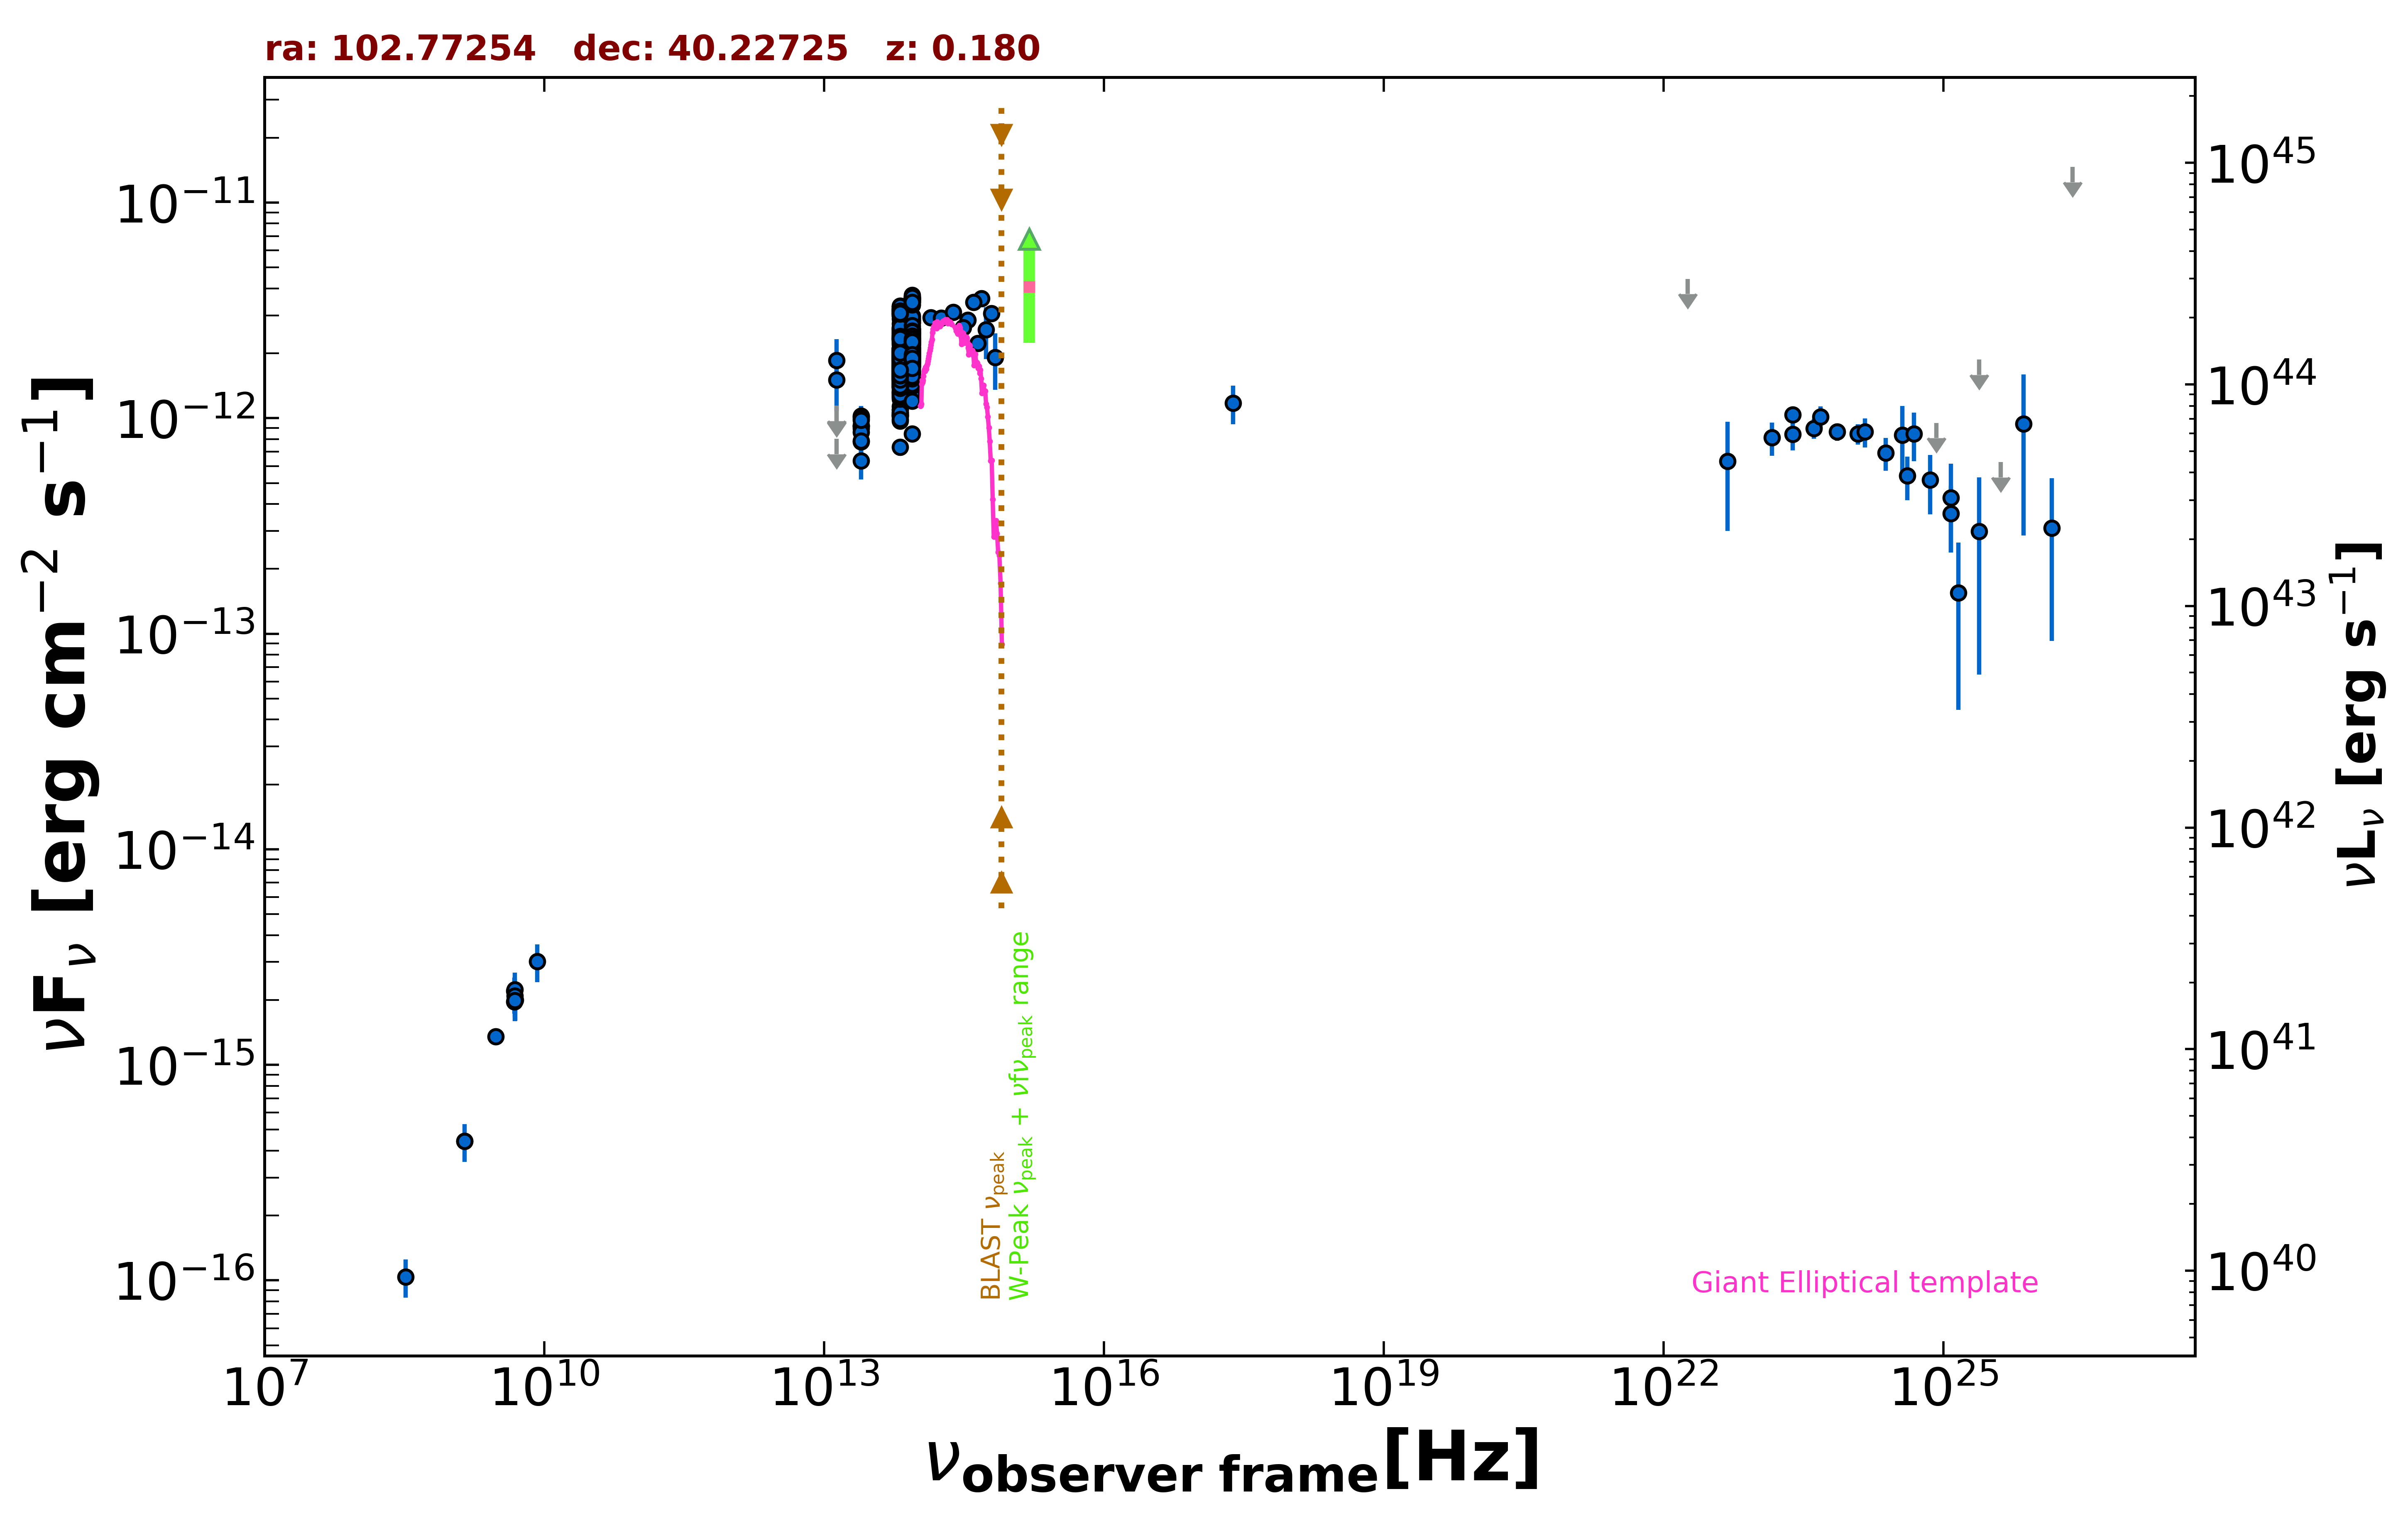

Data behind this chart, as committed beside it:
freq., flux, err_flux, MJD_start, MJD_end, flag, catalog, reference
1.400e+09, 4.424e-16, 1.400e-17, 55000, 55000, , NVSS, Condon et al. 1998  AJ  115  1693
3.000e+09, 1.353e-15, 9.500e-18, 55000, 55000, , VLASSQL, Gordon et al. 2021  ApJS  255  30
2.418e+17, 1.176e-12, 2.388e-13, 55000, 55000, , RASS, Boller et al. 2016  A&A  103  1
4.800e+09, 1.968e-15, 2.400e-16, 55000, 55000, , GB6, Gregory et al. 1996  ApJS  103  427
4.800e+09, 2.208e-15, 3.360e-16, 55000, 55000, , GB87, Gregory et al. 1992  VizieR  VIII/14/j20…
1.389e+14, 2.926e-12, 1.265e-13, 55000, 55000, , 2MASS, Skrutskie et al. 2006  AJ  131  1163
1.804e+14, 2.919e-12, 1.695e-13, 55000, 55000, , 2MASS, Skrutskie et al. 2006  AJ  131  1163
2.427e+14, 3.103e-12, 1.655e-13, 55000, 55000, , 2MASS, Skrutskie et al. 2006  AJ  131  1163
8.817e+13, 2.356e-12, 4.500e-15, 55000, 55000, , UNWISE, Schlafly et al. 2019  ApJS  240  30
6.517e+13, 2.027e-12, 6.000e-15, 55000, 55000, , UNWISE, Schlafly et al. 2019  ApJS  240  30
8.817e+13, 1.749e-12, 3.700e-14, 55000, 55000, , WISE, Wright et al. 2010  AJ  140  1868
6.517e+13, 1.516e-12, 3.350e-14, 55000, 55000, , WISE, Wright et al. 2010  AJ  140  1868
2.498e+13, 8.952e-13, 4.370e-14, 55000, 55000, , WISE, Wright et al. 2010  AJ  140  1868
1.363e+13, 8.581e-13, 1.388e-13, 55000, 55000, , WISE, Wright et al. 2010  AJ  140  1868
8.817e+13, 3.578e-12, 6.900e-14, 56744, 56744, , NEOWISE, Mainzer et al. 2014  ApJ  792  30
6.517e+13, 3.155e-12, 7.550e-14, 56744, 56744, , NEOWISE, Mainzer et al. 2014  ApJ  792  30
8.817e+13, 3.719e-12, 7.500e-14, 56744, 56744, , NEOWISE, Mainzer et al. 2014  ApJ  792  30
6.517e+13, 3.220e-12, 8.000e-14, 56744, 56744, , NEOWISE, Mainzer et al. 2014  ApJ  792  30
8.817e+13, 3.608e-12, 6.650e-14, 56744, 56744, , NEOWISE, Mainzer et al. 2014  ApJ  792  30
6.517e+13, 3.250e-12, 8.400e-14, 56744, 56744, , NEOWISE, Mainzer et al. 2014  ApJ  792  30
8.817e+13, 3.552e-12, 7.550e-14, 56744, 56744, , NEOWISE, Mainzer et al. 2014  ApJ  792  30
6.517e+13, 3.202e-12, 7.400e-14, 56744, 56744, , NEOWISE, Mainzer et al. 2014  ApJ  792  30
8.817e+13, 3.678e-12, 7.800e-14, 56744, 56744, , NEOWISE, Mainzer et al. 2014  ApJ  792  30
6.517e+13, 3.316e-12, 9.750e-14, 56744, 56744, , NEOWISE, Mainzer et al. 2014  ApJ  792  30
8.817e+13, 3.532e-12, 6.800e-14, 56744, 56744, , NEOWISE, Mainzer et al. 2014  ApJ  792  30
6.517e+13, 3.208e-12, 9.450e-14, 56744, 56744, , NEOWISE, Mainzer et al. 2014  ApJ  792  30
8.817e+13, 3.638e-12, 6.700e-14, 56744, 56744, , NEOWISE, Mainzer et al. 2014  ApJ  792  30
6.517e+13, 3.286e-12, 7.250e-14, 56744, 56744, , NEOWISE, Mainzer et al. 2014  ApJ  792  30
8.817e+13, 3.572e-12, 7.250e-14, 56745, 56745, , NEOWISE, Mainzer et al. 2014  ApJ  792  30
6.517e+13, 3.185e-12, 7.350e-14, 56745, 56745, , NEOWISE, Mainzer et al. 2014  ApJ  792  30
8.817e+13, 3.465e-12, 7.350e-14, 56744, 56744, , NEOWISE, Mainzer et al. 2014  ApJ  792  30
6.517e+13, 3.115e-12, 8.300e-14, 56744, 56744, , NEOWISE, Mainzer et al. 2014  ApJ  792  30
8.817e+13, 3.581e-12, 6.900e-14, 56744, 56744, , NEOWISE, Mainzer et al. 2014  ApJ  792  30
6.517e+13, 3.298e-12, 7.600e-14, 56744, 56744, , NEOWISE, Mainzer et al. 2014  ApJ  792  30
8.817e+13, 3.349e-12, 6.500e-14, 56745, 56745, , NEOWISE, Mainzer et al. 2014  ApJ  792  30
6.517e+13, 3.150e-12, 7.550e-14, 56745, 56745, , NEOWISE, Mainzer et al. 2014  ApJ  792  30
8.817e+13, 1.992e-12, 5.850e-14, 57298, 57298, , NEOWISE, Mainzer et al. 2014  ApJ  792  30
6.517e+13, 1.693e-12, 8.100e-14, 57298, 57298, , NEOWISE, Mainzer et al. 2014  ApJ  792  30
8.817e+13, 1.855e-12, 4.950e-14, 57297, 57297, , NEOWISE, Mainzer et al. 2014  ApJ  792  30
6.517e+13, 1.574e-12, 5.800e-14, 57297, 57297, , NEOWISE, Mainzer et al. 2014  ApJ  792  30
8.817e+13, 1.825e-12, 4.700e-14, 57298, 57298, , NEOWISE, Mainzer et al. 2014  ApJ  792  30
6.517e+13, 1.543e-12, 6.800e-14, 57298, 57298, , NEOWISE, Mainzer et al. 2014  ApJ  792  30
8.817e+13, 1.888e-12, 6.100e-14, 57298, 57298, , NEOWISE, Mainzer et al. 2014  ApJ  792  30
6.517e+13, 1.718e-12, 7.150e-14, 57298, 57298, , NEOWISE, Mainzer et al. 2014  ApJ  792  30
8.817e+13, 1.936e-12, 5.150e-14, 57298, 57298, , NEOWISE, Mainzer et al. 2014  ApJ  792  30
6.517e+13, 1.605e-12, 6.100e-14, 57298, 57298, , NEOWISE, Mainzer et al. 2014  ApJ  792  30
8.817e+13, 1.849e-12, 4.950e-14, 57297, 57297, , NEOWISE, Mainzer et al. 2014  ApJ  792  30
6.517e+13, 1.629e-12, 5.550e-14, 57297, 57297, , NEOWISE, Mainzer et al. 2014  ApJ  792  30
8.817e+13, 1.878e-12, 6.400e-14, 57298, 57298, , NEOWISE, Mainzer et al. 2014  ApJ  792  30
6.517e+13, 1.523e-12, 6.000e-14, 57298, 57298, , NEOWISE, Mainzer et al. 2014  ApJ  792  30
8.817e+13, 1.902e-12, 5.400e-14, 57298, 57298, , NEOWISE, Mainzer et al. 2014  ApJ  792  30
6.517e+13, 1.501e-12, 7.450e-14, 57298, 57298, , NEOWISE, Mainzer et al. 2014  ApJ  792  30
8.817e+13, 1.797e-12, 5.650e-14, 57297, 57297, , NEOWISE, Mainzer et al. 2014  ApJ  792  30
6.517e+13, 1.314e-12, 6.800e-14, 57297, 57297, , NEOWISE, Mainzer et al. 2014  ApJ  792  30
8.817e+13, 2.426e-12, 6.900e-14, 57103, 57103, , NEOWISE, Mainzer et al. 2014  ApJ  792  30
6.517e+13, 2.318e-12, 6.850e-14, 57103, 57103, , NEOWISE, Mainzer et al. 2014  ApJ  792  30
8.817e+13, 2.585e-12, 6.200e-14, 57103, 57103, , NEOWISE, Mainzer et al. 2014  ApJ  792  30
6.517e+13, 2.328e-12, 6.450e-14, 57103, 57103, , NEOWISE, Mainzer et al. 2014  ApJ  792  30
8.817e+13, 2.475e-12, 6.400e-14, 57103, 57103, , NEOWISE, Mainzer et al. 2014  ApJ  792  30
6.517e+13, 2.509e-12, 9.700e-14, 57103, 57103, , NEOWISE, Mainzer et al. 2014  ApJ  792  30
... 574 more rows
